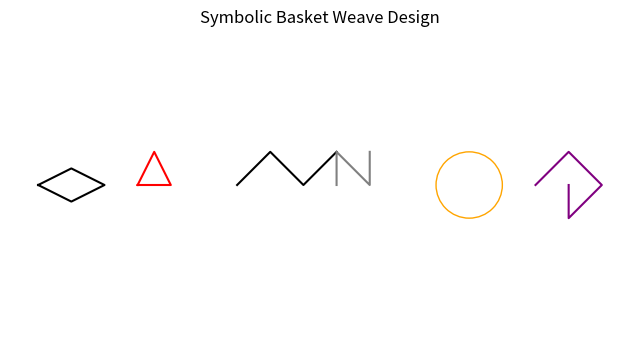

Write the Python code that produced this figure.
# SymbolicWeaveDesigner – Compose and Visualize Basket Motifs Using Cultural Design Language

import matplotlib.pyplot as plt

# Define some motif structures for symbolic composition
motif_shapes = {
    "venii-gemaa": [(0,0), (1,0.5), (2,0), (1,-0.5), (0,0)],  # flint shape
    "veniirpeLaa": [(0,0), (0.5,1), (1,0), (0,0)],           # triangle
    "qaxkwilee": [(0,0), (1,1), (2,0), (3,1)],               # sturgeon zigzag
    "okwEgetsip": [(0,0), (0,1), (1,0), (1,1)],              # spread fingers
    "vutsierau": "circle",
    "waxpoo": [(0,0), (1,1), (2,0), (1,-1), (1,0)],          # bisected trapezoid
}

# Simple motif placement logic
def draw_motif(name, base_x=0, base_y=0, color='black'):
    shape = motif_shapes.get(name)
    if shape == "circle":
        circle = plt.Circle((base_x + 1, base_y), 1, color=color, fill=False)
        plt.gca().add_patch(circle)
    elif shape:
        x_vals = [x + base_x for x, y in shape]
        y_vals = [y + base_y for x, y in shape]
        plt.plot(x_vals, y_vals, color=color)

# Composite designer
def compose_weave(sequence):
    plt.figure(figsize=(8, 4))
    for i, (motif, color) in enumerate(sequence):
        draw_motif(motif, base_x=i*3, base_y=0, color=color)
    plt.axis('equal')
    plt.axis('off')
    plt.title("Symbolic Basket Weave Design")
    plt.show()

# Example use
if __name__ == '__main__':
    sample_sequence = [
        ("venii-gemaa", "black"),
        ("veniirpeLaa", "red"),
        ("qaxkwilee", "black"),
        ("okwEgetsip", "gray"),
        ("vutsierau", "orange"),
        ("waxpoo", "purple")
    ]
    compose_weave(sample_sequence)
